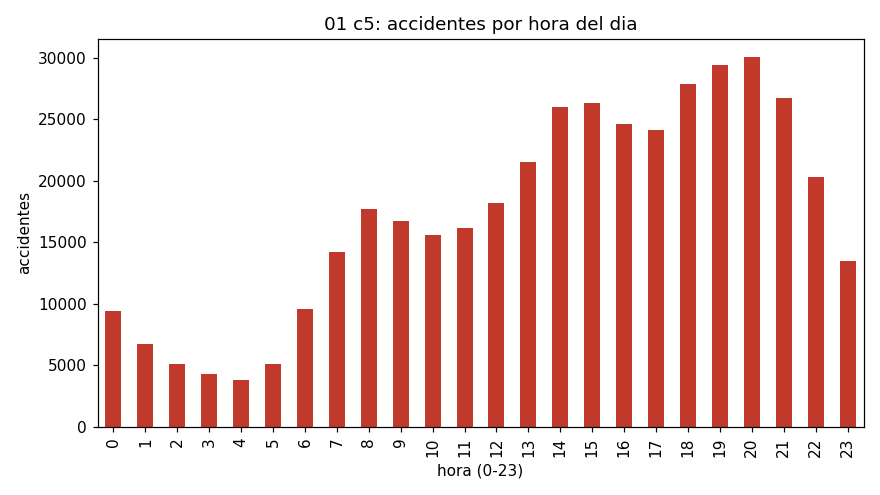

Values plotted in this chart, from the file beside it:
hora, accidentes
0, 9387
1, 6722
2, 5091
3, 4312
4, 3843
5, 5065
6, 9561
7, 14199
8, 17713
9, 16718
10, 15584
11, 16205
12, 18169
13, 21535
14, 26023
15, 26334
16, 24625
17, 24153
18, 27888
19, 29446
20, 30044
21, 26776
22, 20307
23, 13515
